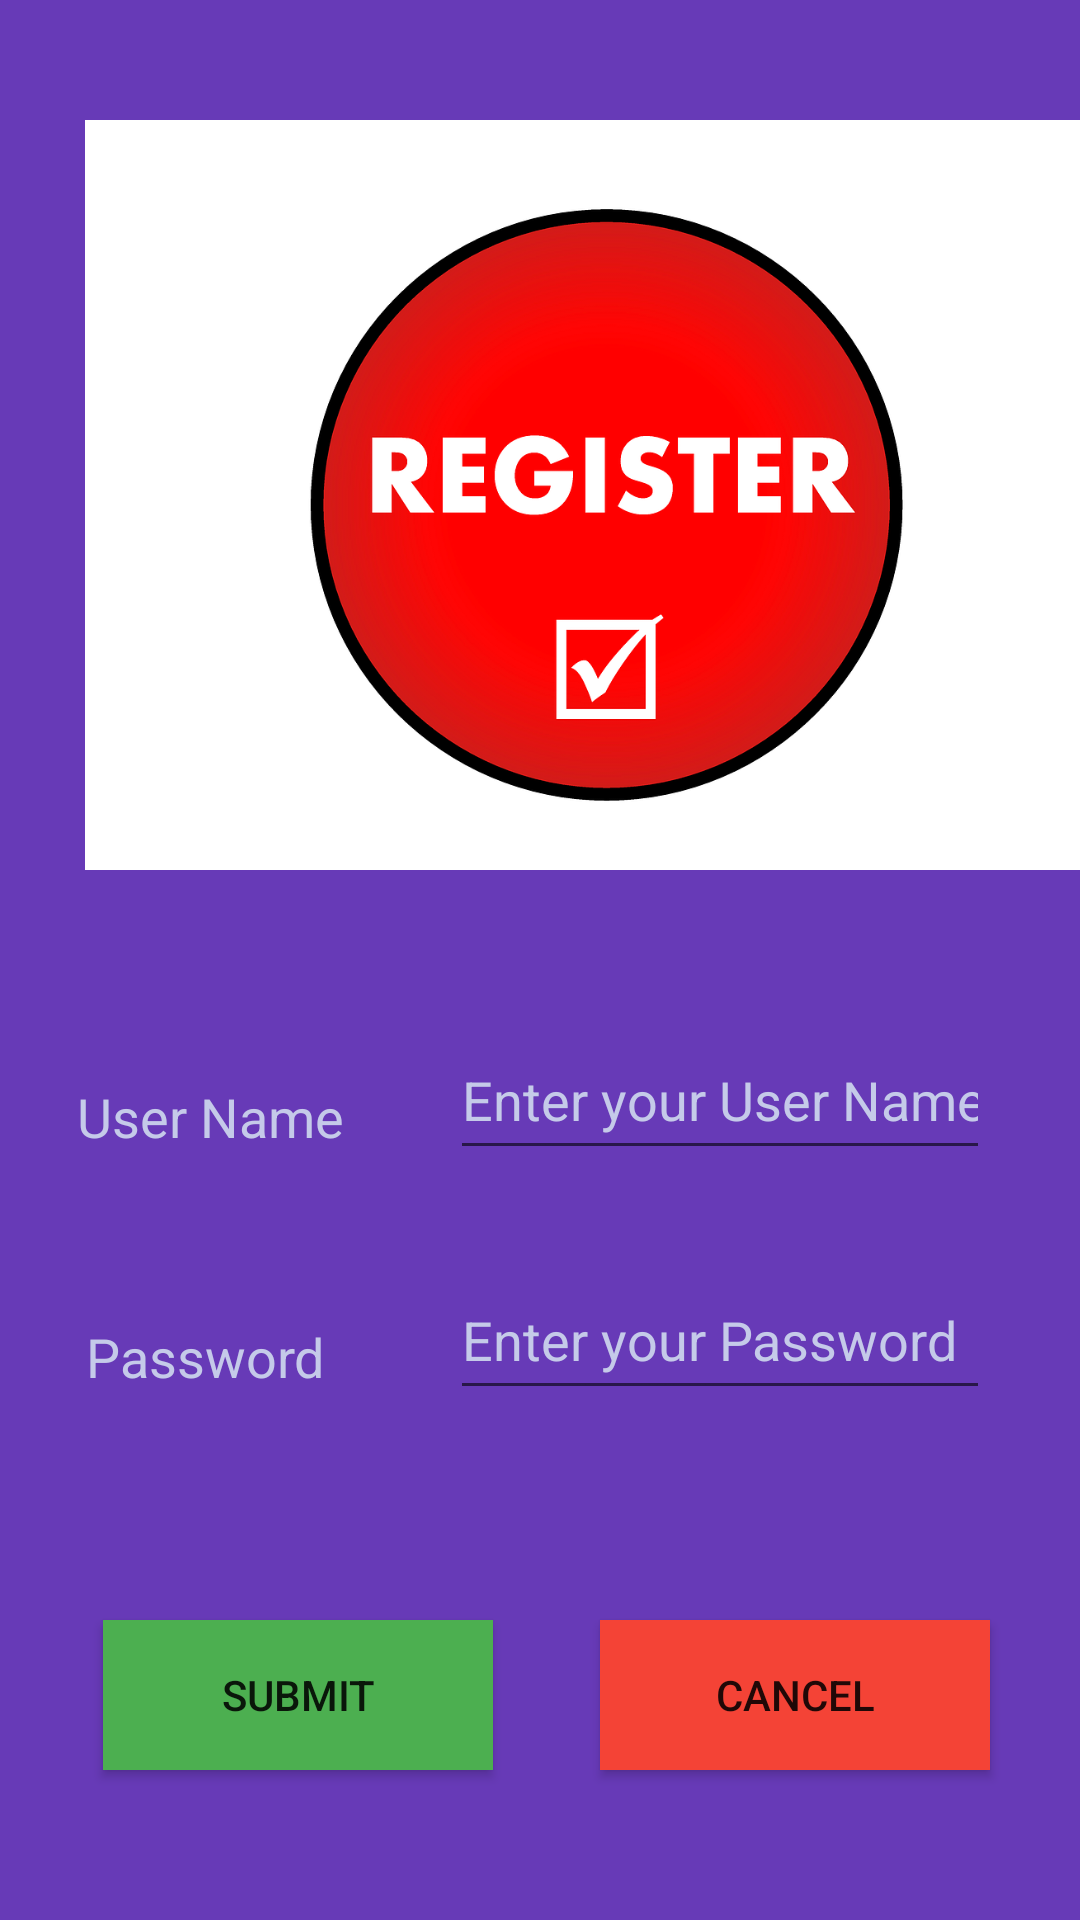

Layout XML and referenced resources for this Android screen:
<!-- AndroidManifest.xml: application theme Theme.Project -->
<!-- res/layout/activity_register.xml -->
<?xml version="1.0" encoding="utf-8"?>
<androidx.constraintlayout.widget.ConstraintLayout xmlns:android="http://schemas.android.com/apk/res/android"
    xmlns:app="http://schemas.android.com/apk/res-auto"
    xmlns:tools="http://schemas.android.com/tools"
    android:layout_width="match_parent"
    android:layout_height="match_parent"
    android:background="#673AB7"
    tools:context=".RegisterActivity">

    <EditText
        android:id="@+id/txtUserNameInput"
        android:layout_width="@dimen/dp_180"
        android:layout_height="@dimen/dp_50"
        android:layout_marginTop="@dimen/dp_50"
        android:layout_marginEnd="@dimen/dp_30"
        android:autofillHints=""
        android:ems="10"
        android:hint="Enter your User Name"
        android:inputType="text"
        android:minHeight="48dp"
        android:textColorHint="#C5CAE9"
        app:layout_constraintEnd_toEndOf="parent"
        app:layout_constraintTop_toBottomOf="@+id/imgRegister" />

    <EditText
        android:id="@+id/txtPasswordInput"
        android:layout_width="@dimen/dp_180"
        android:layout_height="@dimen/dp_50"
        android:layout_marginTop="@dimen/dp_30"
        android:layout_marginEnd="@dimen/dp_30"
        android:autofillHints=""
        android:ems="10"
        android:hint="Enter your Password"
        android:inputType="text"
        android:minHeight="48dp"
        android:text=""
        android:textColorHint="#C5CAE9"
        app:layout_constraintEnd_toEndOf="parent"
        app:layout_constraintTop_toBottomOf="@+id/txtUserNameInput" />

    <TextView
        android:id="@+id/txtUserName"
        android:layout_width="@dimen/dp_100"
        android:layout_height="@dimen/dp_30"
        android:layout_marginStart="@dimen/dp_20"
        android:layout_marginTop="@dimen/dp_70"
        android:layout_marginEnd="@dimen/dp_20"
        android:text="User Name"
        android:textColor="#C5CAE9"
        android:textSize="@dimen/sp_18"
        app:layout_constraintEnd_toStartOf="@+id/txtUserNameInput"
        app:layout_constraintHorizontal_bias="0.56"
        app:layout_constraintStart_toStartOf="parent"
        app:layout_constraintTop_toBottomOf="@+id/imgRegister" />

    <TextView
        android:id="@+id/txtLastName"
        android:layout_width="@dimen/dp_100"
        android:layout_height="@dimen/dp_30"
        android:layout_marginStart="@dimen/dp_20"
        android:layout_marginTop="@dimen/dp_50"
        android:layout_marginEnd="15dp"
        android:text="Password"
        android:textColor="#C5CAE9"
        android:textSize="@dimen/sp_18"
        app:layout_constraintEnd_toStartOf="@+id/txtPasswordInput"
        app:layout_constraintHorizontal_bias="0.583"
        app:layout_constraintStart_toStartOf="parent"
        app:layout_constraintTop_toBottomOf="@+id/txtUserName" />

    <ImageView
        android:id="@+id/imgRegister"
        android:layout_width="389dp"
        android:layout_height="@dimen/dp_250"
        android:layout_marginStart="@dimen/dp_10"
        android:layout_marginTop="@dimen/dp_40"
        android:layout_marginEnd="@dimen/dp_10"
        android:contentDescription="img of Register"
        app:layout_constraintEnd_toEndOf="parent"
        app:layout_constraintHorizontal_bias="0.0"
        app:layout_constraintStart_toStartOf="parent"
        app:layout_constraintTop_toTopOf="parent"
        app:srcCompat="@drawable/register"
        tools:ignore="VisualLintBounds" />

    <Button
        android:id="@+id/btnCancelRegister"
        android:layout_width="@dimen/dp_130"
        android:layout_height="@dimen/dp_50"
        android:layout_marginTop="@dimen/dp_70"
        android:layout_marginEnd="@dimen/dp_30"
        android:background="#F44336"
        android:text="@string/btnCancel"
        android:textColorLink="#FFEB3B"
        app:layout_constraintEnd_toEndOf="parent"
        app:layout_constraintTop_toBottomOf="@+id/txtPasswordInput"
        app:rippleColor="#FFEB3B" />

    <Button
        android:id="@+id/btnSubmitRegister"
        android:layout_width="@dimen/dp_130"
        android:layout_height="@dimen/dp_50"
        android:layout_marginStart="@dimen/dp_20"
        android:layout_marginTop="@dimen/dp_70"
        android:background="#4CAF50"
        android:text="@string/btnSubmit"
        android:textColorLink="#FFEB3B"
        app:layout_constraintEnd_toStartOf="@+id/btnCancelRegister"
        app:layout_constraintHorizontal_bias="0.287"
        app:layout_constraintStart_toStartOf="parent"
        app:layout_constraintTop_toBottomOf="@+id/txtLastName"
        app:rippleColor="#FFEB3B" />

</androidx.constraintlayout.widget.ConstraintLayout>
<!-- resources referenced by this layout -->
<resources>
  <dimen name="dp_10">10dp</dimen>
  <dimen name="dp_100">100dp</dimen>
  <dimen name="dp_130">130dp</dimen>
  <dimen name="dp_180">180dp</dimen>
  <dimen name="dp_20">20dp</dimen>
  <dimen name="dp_250">250dp</dimen>
  <dimen name="dp_30">30dp</dimen>
  <dimen name="dp_40">40dp</dimen>
  <dimen name="dp_50">50dp</dimen>
  <dimen name="dp_70">70dp</dimen>
  <dimen name="sp_18">18sp</dimen>
  <!-- drawable register: png bitmap (drawable, 184620 bytes) -->
  <string name="btnCancel">Cancel</string>
  <string name="btnSubmit">Submit</string>
  <style name="Theme.Project" parent="Base.Theme.Project" />
  <style name="Base.Theme.Project" parent="Theme.AppCompat.DayNight.NoActionBar">
          
          
      </style>
</resources>
